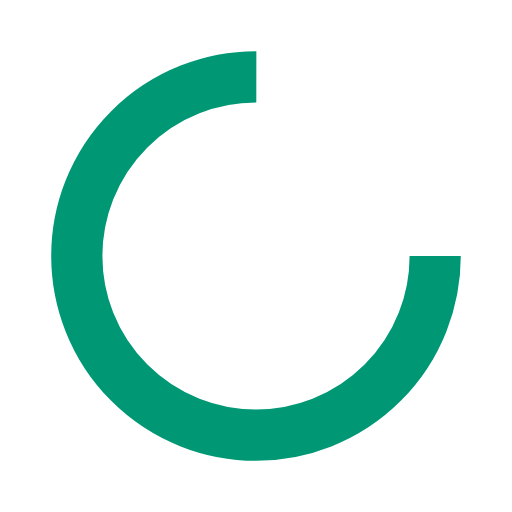
t = 0.00 s
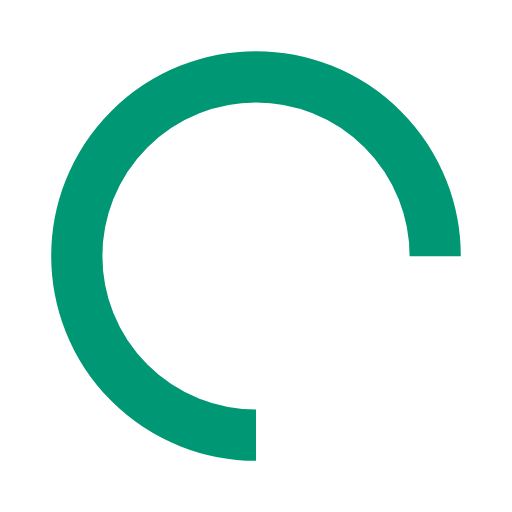
t = 0.18 s
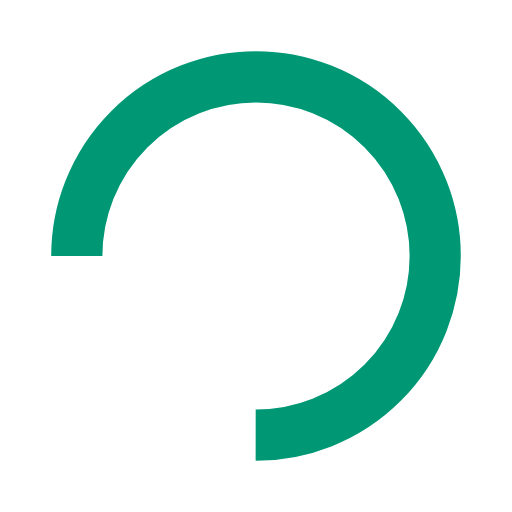
t = 0.35 s
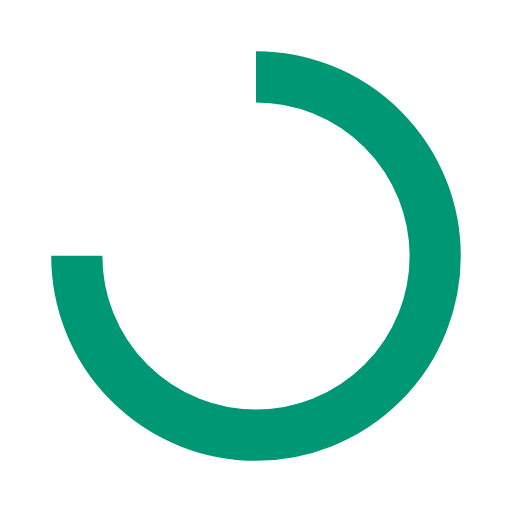
t = 0.53 s

The animated SVG that drew these frames (rendered in a browser with its animation timeline set to each time). Animation: 1 SMIL element (animateTransform=1); one cycle of 0.70 s, repeats indefinitely.

<svg width="200px"  height="200px"  xmlns="http://www.w3.org/2000/svg" viewBox="0 0 100 100" preserveAspectRatio="xMidYMid" class="lds-rolling" style="background: none;"><circle cx="50" cy="50" fill="none" ng-attr-stroke="{{config.color}}" ng-attr-stroke-width="{{config.width}}" ng-attr-r="{{config.radius}}" ng-attr-stroke-dasharray="{{config.dasharray}}" stroke="#009874" stroke-width="10" r="35" stroke-dasharray="164.93361431346415 56.97787143782138" transform="rotate(111.223 50 50)"><animateTransform attributeName="transform" type="rotate" calcMode="linear" values="0 50 50;360 50 50" keyTimes="0;1" dur="0.7s" begin="0s" repeatCount="indefinite"></animateTransform></circle></svg>